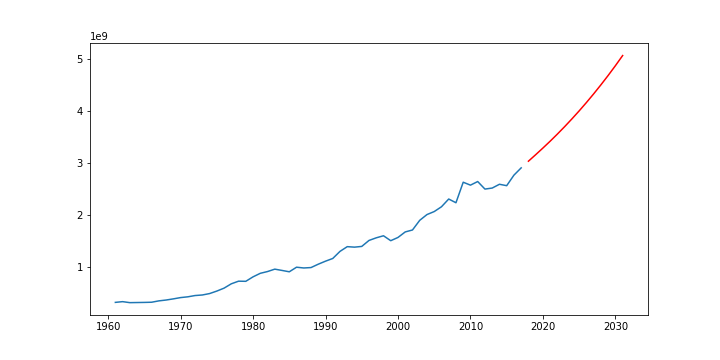

Values plotted in this chart, from the file beside it:
dates, Total_Meat_Consumption
1961-01-01, 319890400
1962-01-01, 333837370
1963-01-01, 314707200
1964-01-01, 316976320
1965-01-01, 319174450
1966-01-01, 322606160
1967-01-01, 348713500
1968-01-01, 364945500
1969-01-01, 387044100
1970-01-01, 411742160
1971-01-01, 426638740
1972-01-01, 451125000
1973-01-01, 461735640
1974-01-01, 488868680
1975-01-01, 536772000
1976-01-01, 593043720
1977-01-01, 676570320
1978-01-01, 726771810
1979-01-01, 724259650
1980-01-01, 810104000
1981-01-01, 877968000
1982-01-01, 911906820
1983-01-01, 957832150
1984-01-01, 933105960
1985-01-01, 907168520
1986-01-01, 995052000
1987-01-01, 980365100
1988-01-01, 988293740
1989-01-01, 1053130620
1990-01-01, 1110973860
1991-01-01, 1162808640
1992-01-01, 1299038000
1993-01-01, 1389777480
1994-01-01, 1380262980
1995-01-01, 1394141670
1996-01-01, 1508784900
1997-01-01, 1559459200
1998-01-01, 1598660280
1999-01-01, 1504031210
2000-01-01, 1566421010
2001-01-01, 1672521330
2002-01-01, 1709711850
2003-01-01, 1895181860
2004-01-01, 2005784590
2005-01-01, 2063559960
2006-01-01, 2155455250
2007-01-01, 2304152800
2008-01-01, 2232866160
2009-01-01, 2626758500
2010-01-01, 2570640550
2011-01-01, 2639839950
2012-01-01, 2495086200
2013-01-01, 2514728160
2014-01-01, 2587364400
2015-01-01, 2560409040
2016-01-01, 2762462080
2017-01-01, 2902650520
2018-01-01, 3030419405
2019-01-01, 3155222592
2020-01-01, 3282942989
... 11 more rows
